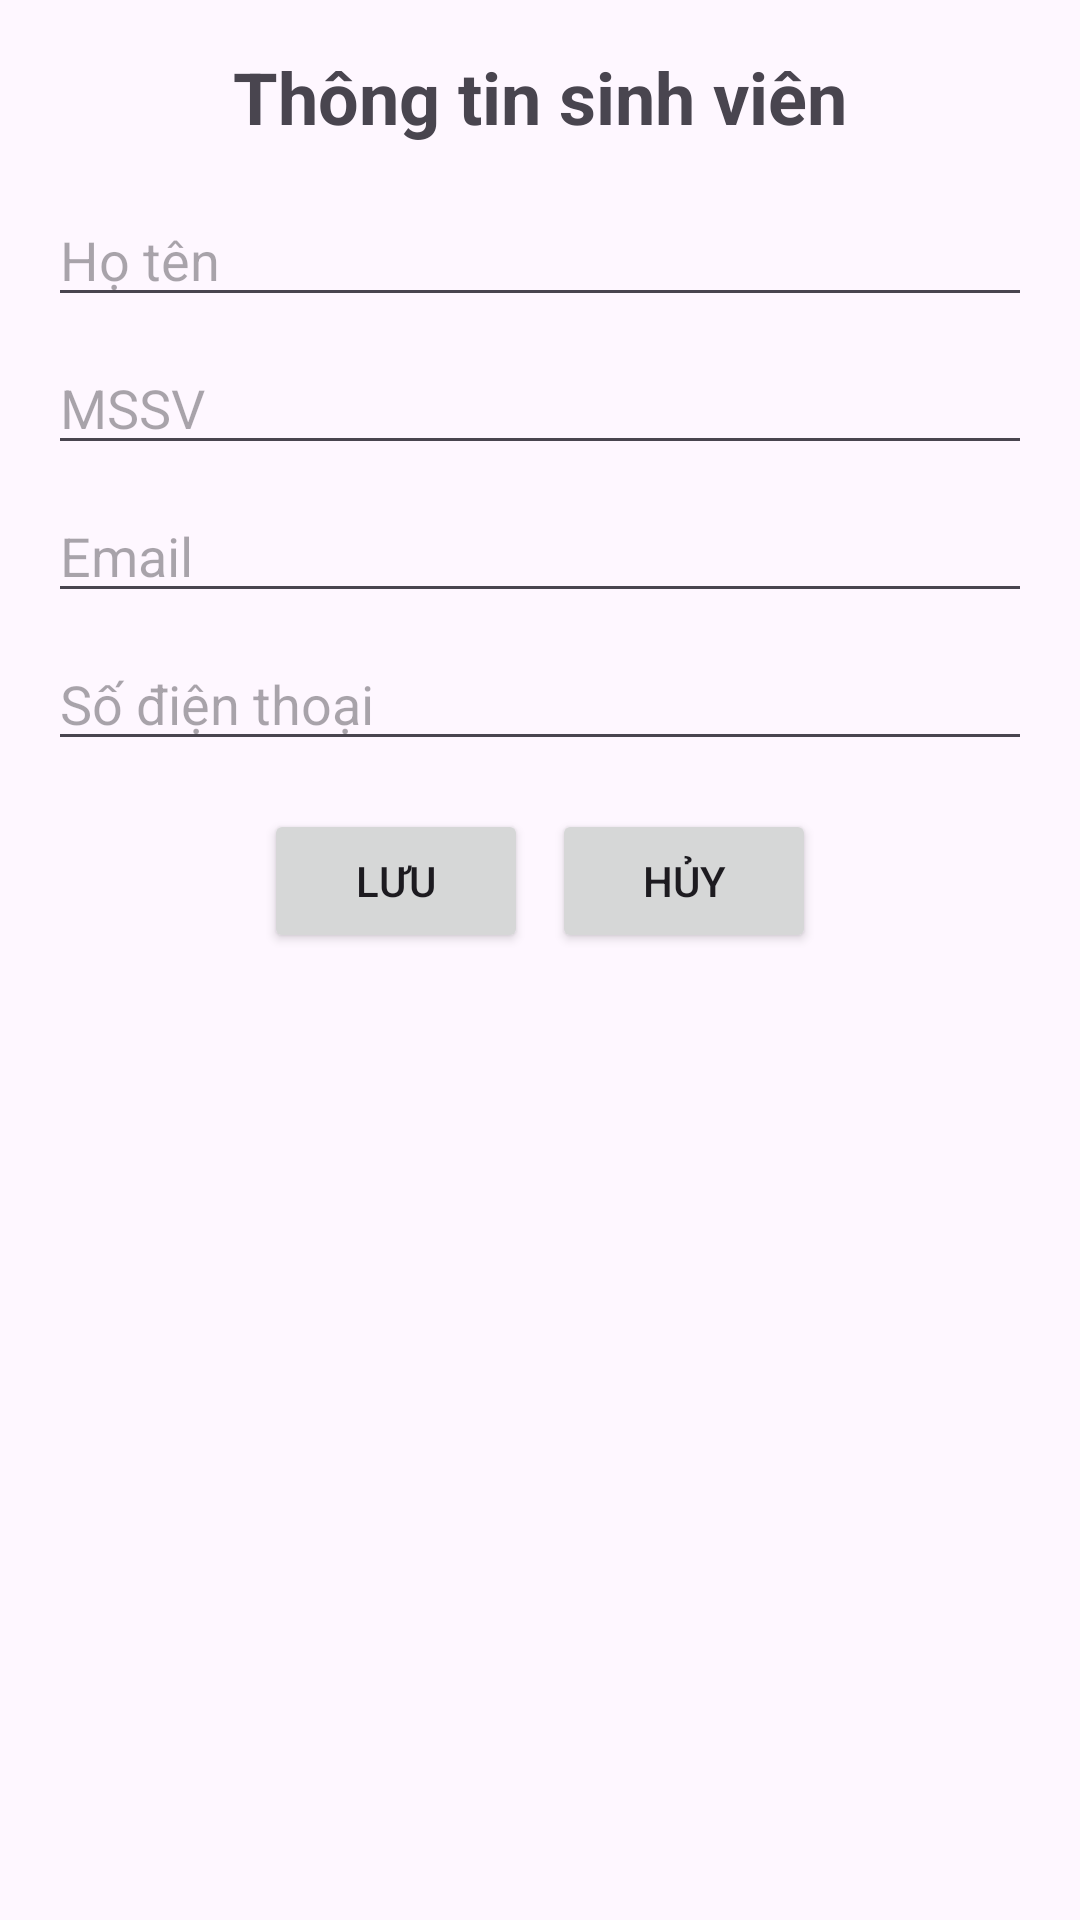

Produce the Android XML layout that renders to this screen, including the resource entries it uses.
<!-- AndroidManifest.xml: application theme Theme.Btvn2 -->
<!-- res/layout/update.xml -->
<?xml version="1.0" encoding="utf-8"?>
<LinearLayout xmlns:android="http://schemas.android.com/apk/res/android"
    android:layout_width="match_parent"
    android:layout_height="match_parent"
    android:orientation="vertical"
    android:padding="16dp"
    android:layout_marginTop="60dp">

    <TextView
        android:id="@+id/tvTitle"
        android:layout_width="match_parent"
        android:layout_height="wrap_content"
        android:text="Thông tin sinh viên"
        android:textSize="24sp"
        android:textStyle="bold"
        android:gravity="center"
        android:layout_marginBottom="16dp"/>

    <EditText
        android:id="@+id/edtName"
        android:layout_width="match_parent"
        android:layout_height="wrap_content"
        android:hint="Họ tên"
        android:layout_marginBottom="8dp"/>

    <EditText
        android:id="@+id/edtId"
        android:layout_width="match_parent"
        android:layout_height="wrap_content"
        android:hint="MSSV"
        android:layout_marginBottom="8dp"/>

    <EditText
        android:id="@+id/edtEmail"
        android:layout_width="match_parent"
        android:layout_height="wrap_content"
        android:hint="Email"
        android:inputType="textEmailAddress"
        android:layout_marginBottom="8dp"/>

    <EditText
        android:id="@+id/edtPhone"
        android:layout_width="match_parent"
        android:layout_height="wrap_content"
        android:hint="Số điện thoại"
        android:inputType="phone"
        android:layout_marginBottom="16dp"/>

    <LinearLayout
        android:layout_width="match_parent"
        android:layout_height="wrap_content"
        android:orientation="horizontal"
        android:gravity="center">

        <Button
            android:id="@+id/btnSave"
            android:layout_width="wrap_content"
            android:layout_height="wrap_content"
            android:text="Lưu"
            android:layout_marginEnd="8dp"/>

        <Button
            android:id="@+id/btnCancel"
            android:layout_width="wrap_content"
            android:layout_height="wrap_content"
            android:text="Hủy"/>
    </LinearLayout>
</LinearLayout>
<!-- resources referenced by this layout -->
<resources>
  <style name="Theme.Btvn2" parent="Base.Theme.Btvn2" />
  <style name="Base.Theme.Btvn2" parent="Theme.Material3.DayNight.NoActionBar">
          
          
      </style>
</resources>
